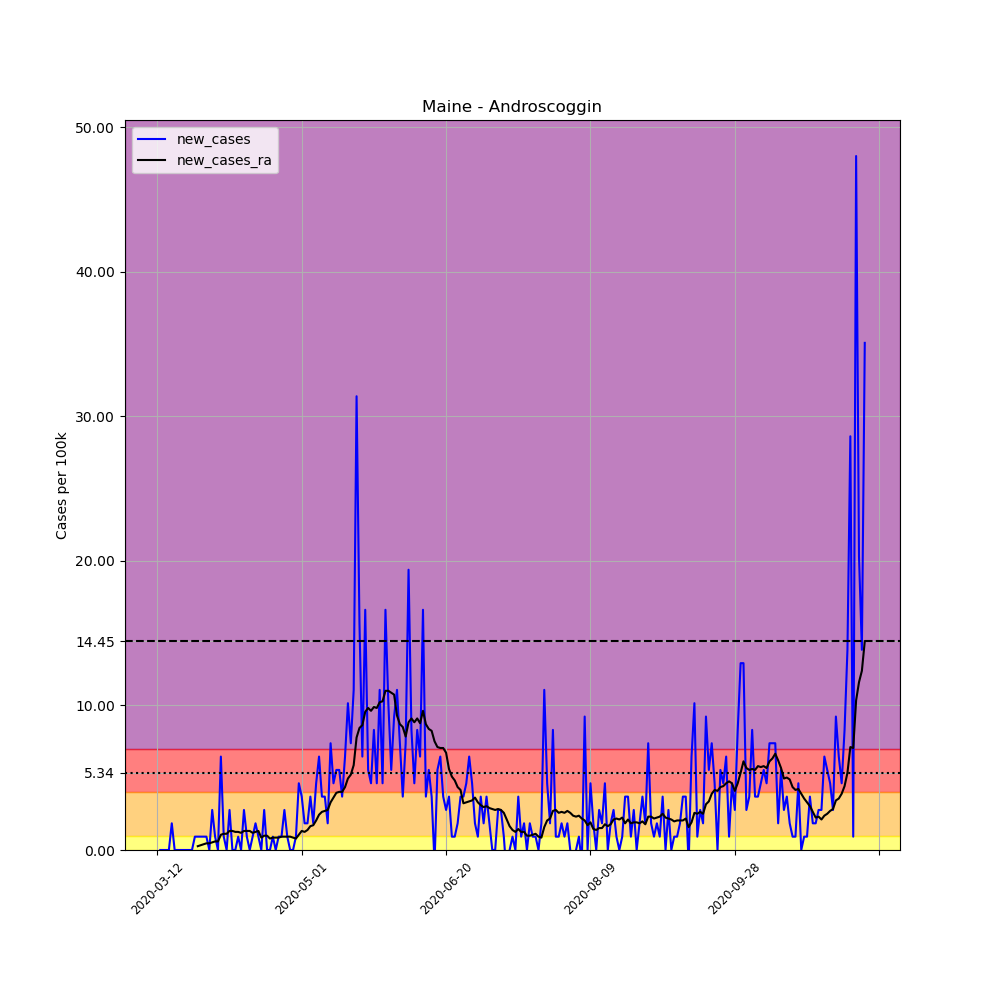

The data file committed next to this chart (first rows):
, date, county, state, fips, cases, deaths, COUNTY, STNAME, CTYNAME, POPESTIMATE2019, per_100k, new_cases, new_cases_ra
53986, 2020-03-12, Androscoggin, Maine, 23001, 1, 0, 1, Maine, Androscoggin, 108277, 0.9236, , 
53987, 2020-03-13, Androscoggin, Maine, 23001, 1, 0, 1, Maine, Androscoggin, 108277, 0.9236, 0.0, 
53988, 2020-03-14, Androscoggin, Maine, 23001, 1, 0, 1, Maine, Androscoggin, 108277, 0.9236, 0.0, 
53989, 2020-03-15, Androscoggin, Maine, 23001, 1, 0, 1, Maine, Androscoggin, 108277, 0.9236, 0.0, 
53990, 2020-03-16, Androscoggin, Maine, 23001, 1, 0, 1, Maine, Androscoggin, 108277, 0.9236, 0.0, 
53991, 2020-03-17, Androscoggin, Maine, 23001, 3, 0, 1, Maine, Androscoggin, 108277, 2.771, 1.847, 
53992, 2020-03-18, Androscoggin, Maine, 23001, 3, 0, 1, Maine, Androscoggin, 108277, 2.771, 0.0, 
53993, 2020-03-19, Androscoggin, Maine, 23001, 3, 0, 1, Maine, Androscoggin, 108277, 2.771, 0.0, 
53994, 2020-03-20, Androscoggin, Maine, 23001, 3, 0, 1, Maine, Androscoggin, 108277, 2.771, 0.0, 
53995, 2020-03-21, Androscoggin, Maine, 23001, 3, 0, 1, Maine, Androscoggin, 108277, 2.771, 0.0, 
53996, 2020-03-22, Androscoggin, Maine, 23001, 3, 0, 1, Maine, Androscoggin, 108277, 2.771, 0.0, 
53997, 2020-03-23, Androscoggin, Maine, 23001, 3, 0, 1, Maine, Androscoggin, 108277, 2.771, 0.0, 
53998, 2020-03-24, Androscoggin, Maine, 23001, 3, 0, 1, Maine, Androscoggin, 108277, 2.771, 0.0, 
53999, 2020-03-25, Androscoggin, Maine, 23001, 4, 0, 1, Maine, Androscoggin, 108277, 3.694, 0.9236, 
54000, 2020-03-26, Androscoggin, Maine, 23001, 5, 0, 1, Maine, Androscoggin, 108277, 4.618, 0.9236, 0.2639
54001, 2020-03-27, Androscoggin, Maine, 23001, 6, 0, 1, Maine, Androscoggin, 108277, 5.541, 0.9236, 0.3298
54002, 2020-03-28, Androscoggin, Maine, 23001, 7, 0, 1, Maine, Androscoggin, 108277, 6.465, 0.9236, 0.3958
54003, 2020-03-29, Androscoggin, Maine, 23001, 8, 0, 1, Maine, Androscoggin, 108277, 7.388, 0.9236, 0.4618
54004, 2020-03-30, Androscoggin, Maine, 23001, 8, 0, 1, Maine, Androscoggin, 108277, 7.388, 0.0, 0.4618
54005, 2020-03-31, Androscoggin, Maine, 23001, 11, 0, 1, Maine, Androscoggin, 108277, 10.16, 2.771, 0.5277
54006, 2020-04-01, Androscoggin, Maine, 23001, 12, 0, 1, Maine, Androscoggin, 108277, 11.08, 0.9236, 0.5937
54007, 2020-04-02, Androscoggin, Maine, 23001, 12, 0, 1, Maine, Androscoggin, 108277, 11.08, 0.0, 0.5937
54008, 2020-04-03, Androscoggin, Maine, 23001, 19, 0, 1, Maine, Androscoggin, 108277, 17.55, 6.465, 1.055
54009, 2020-04-04, Androscoggin, Maine, 23001, 20, 0, 1, Maine, Androscoggin, 108277, 18.47, 0.9236, 1.121
54010, 2020-04-05, Androscoggin, Maine, 23001, 20, 0, 1, Maine, Androscoggin, 108277, 18.47, 0.0, 1.121
54011, 2020-04-06, Androscoggin, Maine, 23001, 23, 0, 1, Maine, Androscoggin, 108277, 21.24, 2.771, 1.319
54012, 2020-04-07, Androscoggin, Maine, 23001, 23, 0, 1, Maine, Androscoggin, 108277, 21.24, 0.0, 1.319
54013, 2020-04-08, Androscoggin, Maine, 23001, 23, 0, 1, Maine, Androscoggin, 108277, 21.24, 0.0, 1.253
54014, 2020-04-09, Androscoggin, Maine, 23001, 24, 0, 1, Maine, Androscoggin, 108277, 22.17, 0.9236, 1.253
54015, 2020-04-10, Androscoggin, Maine, 23001, 24, 0, 1, Maine, Androscoggin, 108277, 22.17, 0.0, 1.187
54016, 2020-04-11, Androscoggin, Maine, 23001, 27, 0, 1, Maine, Androscoggin, 108277, 24.94, 2.771, 1.319
54017, 2020-04-12, Androscoggin, Maine, 23001, 28, 0, 1, Maine, Androscoggin, 108277, 25.86, 0.9236, 1.319
54018, 2020-04-13, Androscoggin, Maine, 23001, 28, 0, 1, Maine, Androscoggin, 108277, 25.86, 0.0, 1.319
54019, 2020-04-14, Androscoggin, Maine, 23001, 29, 0, 1, Maine, Androscoggin, 108277, 26.78, 0.9236, 1.187
54020, 2020-04-15, Androscoggin, Maine, 23001, 31, 1, 1, Maine, Androscoggin, 108277, 28.63, 1.847, 1.253
54021, 2020-04-16, Androscoggin, Maine, 23001, 32, 1, 1, Maine, Androscoggin, 108277, 29.55, 0.9236, 1.319
54022, 2020-04-17, Androscoggin, Maine, 23001, 32, 1, 1, Maine, Androscoggin, 108277, 29.55, 0.0, 0.8576
54023, 2020-04-18, Androscoggin, Maine, 23001, 35, 1, 1, Maine, Androscoggin, 108277, 32.32, 2.771, 0.9895
54024, 2020-04-19, Androscoggin, Maine, 23001, 35, 1, 1, Maine, Androscoggin, 108277, 32.32, 0.0, 0.9895
54025, 2020-04-20, Androscoggin, Maine, 23001, 35, 1, 1, Maine, Androscoggin, 108277, 32.32, 0.0, 0.7916
54026, 2020-04-21, Androscoggin, Maine, 23001, 36, 1, 1, Maine, Androscoggin, 108277, 33.25, 0.9236, 0.8576
54027, 2020-04-22, Androscoggin, Maine, 23001, 36, 1, 1, Maine, Androscoggin, 108277, 33.25, 0.0, 0.8576
54028, 2020-04-23, Androscoggin, Maine, 23001, 37, 1, 1, Maine, Androscoggin, 108277, 34.17, 0.9236, 0.8576
54029, 2020-04-24, Androscoggin, Maine, 23001, 38, 1, 1, Maine, Androscoggin, 108277, 35.1, 0.9236, 0.9236
54030, 2020-04-25, Androscoggin, Maine, 23001, 41, 2, 1, Maine, Androscoggin, 108277, 37.87, 2.771, 0.9236
54031, 2020-04-26, Androscoggin, Maine, 23001, 42, 2, 1, Maine, Androscoggin, 108277, 38.79, 0.9236, 0.9236
54032, 2020-04-27, Androscoggin, Maine, 23001, 42, 2, 1, Maine, Androscoggin, 108277, 38.79, 0.0, 0.9236
54033, 2020-04-28, Androscoggin, Maine, 23001, 42, 2, 1, Maine, Androscoggin, 108277, 38.79, 0.0, 0.8576
54034, 2020-04-29, Androscoggin, Maine, 23001, 43, 2, 1, Maine, Androscoggin, 108277, 39.71, 0.9236, 0.7916
54035, 2020-04-30, Androscoggin, Maine, 23001, 48, 2, 1, Maine, Androscoggin, 108277, 44.33, 4.618, 1.055
54036, 2020-05-01, Androscoggin, Maine, 23001, 52, 2, 1, Maine, Androscoggin, 108277, 48.02, 3.694, 1.319
54037, 2020-05-02, Androscoggin, Maine, 23001, 54, 2, 1, Maine, Androscoggin, 108277, 49.87, 1.847, 1.253
54038, 2020-05-03, Androscoggin, Maine, 23001, 56, 2, 1, Maine, Androscoggin, 108277, 51.72, 1.847, 1.385
54039, 2020-05-04, Androscoggin, Maine, 23001, 60, 2, 1, Maine, Androscoggin, 108277, 55.41, 3.694, 1.649
54040, 2020-05-05, Androscoggin, Maine, 23001, 62, 2, 1, Maine, Androscoggin, 108277, 57.26, 1.847, 1.715
54041, 2020-05-06, Androscoggin, Maine, 23001, 67, 2, 1, Maine, Androscoggin, 108277, 61.88, 4.618, 2.045
54042, 2020-05-07, Androscoggin, Maine, 23001, 74, 2, 1, Maine, Androscoggin, 108277, 68.34, 6.465, 2.441
54043, 2020-05-08, Androscoggin, Maine, 23001, 78, 2, 1, Maine, Androscoggin, 108277, 72.04, 3.694, 2.639
54044, 2020-05-09, Androscoggin, Maine, 23001, 82, 2, 1, Maine, Androscoggin, 108277, 75.73, 3.694, 2.705
54045, 2020-05-10, Androscoggin, Maine, 23001, 84, 2, 1, Maine, Androscoggin, 108277, 77.58, 1.847, 2.771
... 186 more rows
